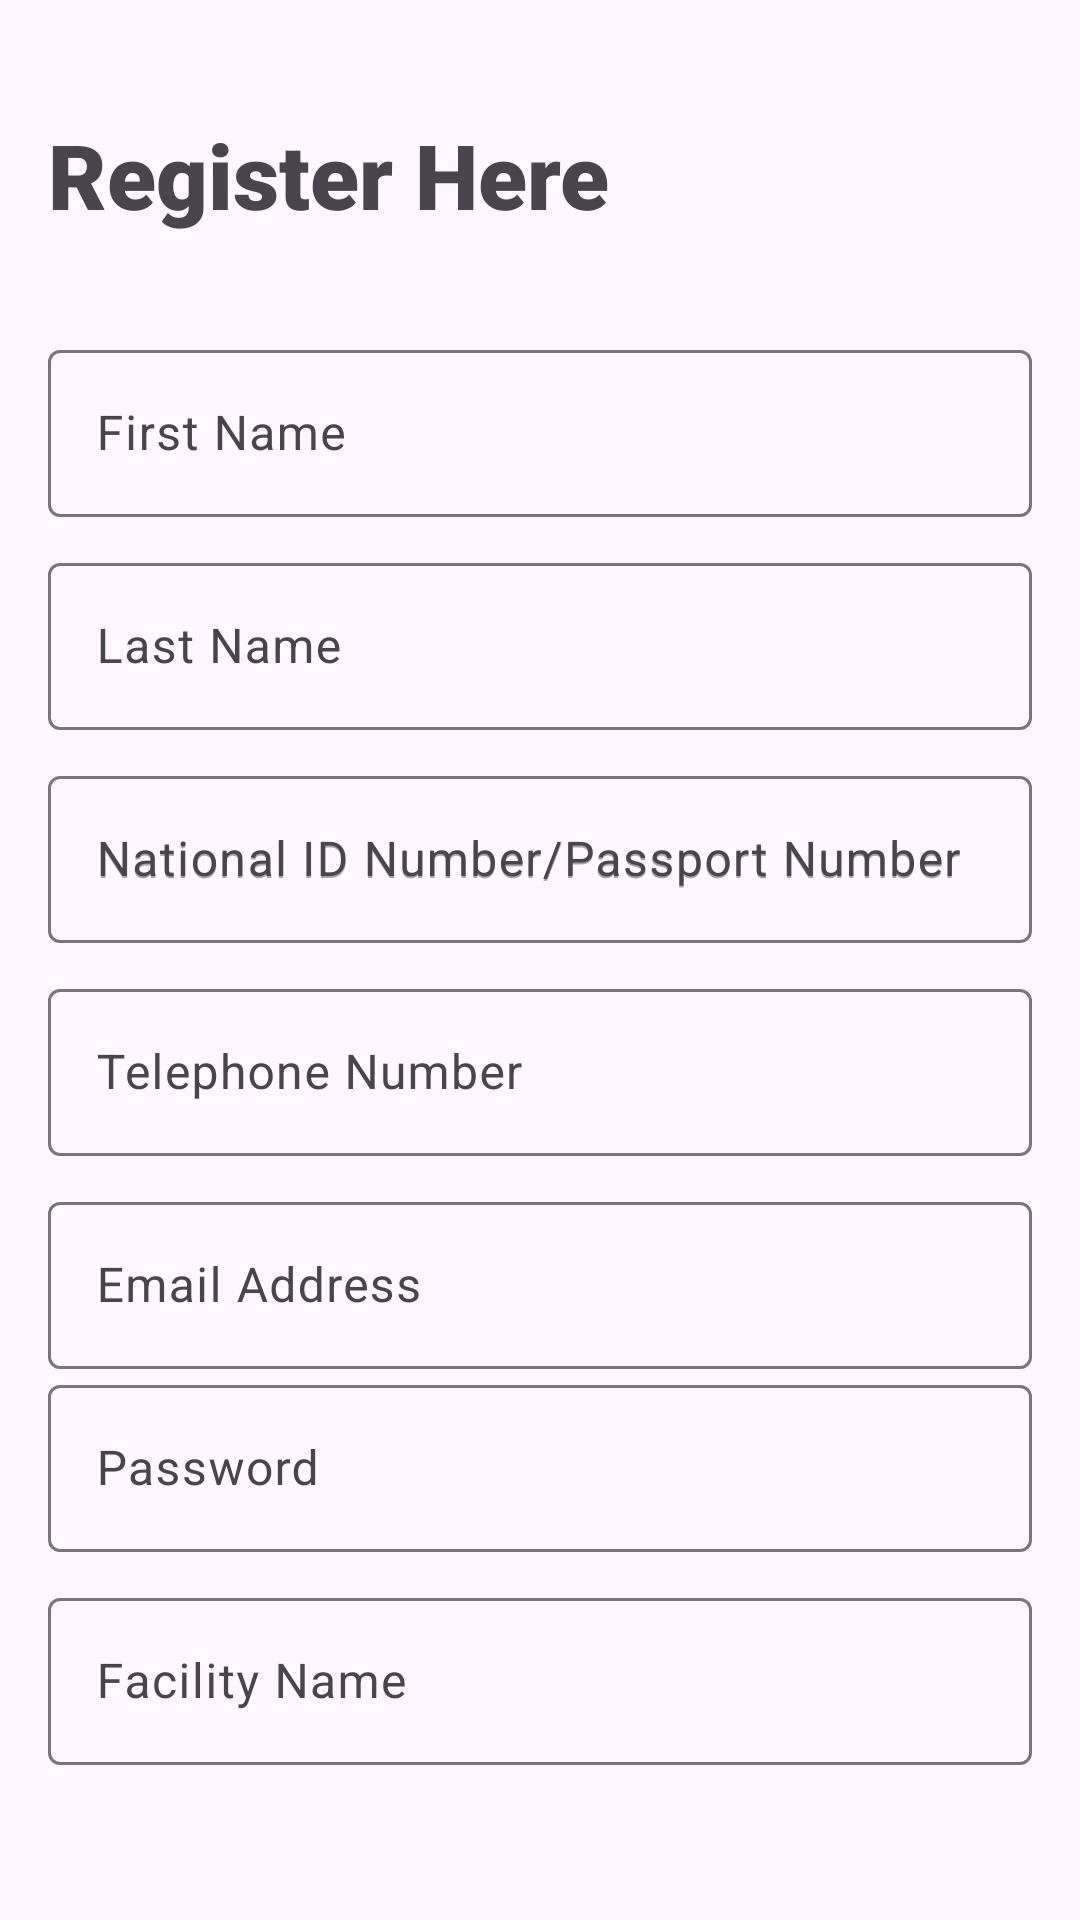

Android layout source for this screen:
<!-- AndroidManifest.xml: application theme Theme.Trial_App -->
<!-- res/layout/fragment_first.xml -->
<?xml version="1.0" encoding="utf-8"?>
<androidx.core.widget.NestedScrollView xmlns:android="http://schemas.android.com/apk/res/android"
    xmlns:app="http://schemas.android.com/apk/res-auto"
    xmlns:tools="http://schemas.android.com/tools"
    android:id="@+id/login_page"
    android:layout_width="match_parent"
    android:layout_height="match_parent"
    tools:context=".Registration">

    <LinearLayout
        android:orientation="vertical"
        android:layout_width="match_parent"
        android:layout_height="match_parent"
        android:padding="16dp">

        <TextView
            android:id="@+id/register"
            android:layout_width="wrap_content"
            android:layout_height="wrap_content"
            android:layout_marginTop="22dp"
            android:layout_marginBottom="33dp"
            android:fontFamily="sans-serif-black"
            android:text="Register Here"
            android:textSize="30sp"
            />

        <com.google.android.material.textfield.TextInputLayout
            android:layout_width="match_parent"
            android:layout_height="wrap_content"
            android:hint="First Name"
            >
        <EditText
            android:id="@+id/providerFirstName"
            android:layout_width="match_parent"
            android:layout_height="wrap_content"
            android:layout_marginTop="10dp"
            android:layout_marginBottom="10dp"
            android:ems="10"
            android:inputType="text"

            />
        </com.google.android.material.textfield.TextInputLayout>

        <com.google.android.material.textfield.TextInputLayout
            android:layout_width="match_parent"
            android:layout_height="wrap_content"
            android:hint="Last Name"
            >
        <EditText
            android:id="@+id/providerLastName"
            android:layout_width="match_parent"
            android:layout_height="wrap_content"
            android:layout_marginTop="10dp"
            android:layout_marginBottom="10dp"
            android:ems="10"
            android:inputType="text"
            android:hint=""
            />
        </com.google.android.material.textfield.TextInputLayout>

        <com.google.android.material.textfield.TextInputLayout
            android:layout_width="match_parent"
            android:layout_height="wrap_content"
            android:hint="National ID Number/Passport Number"
            >
        <EditText
            android:id="@+id/providerIdNumber"
            android:layout_width="match_parent"
            android:layout_height="wrap_content"
            android:layout_marginTop="10dp"
            android:layout_marginBottom="10dp"
            android:ems="10"
            android:hint="National ID Number/Passport Number"
            android:inputType="text"
            />
        </com.google.android.material.textfield.TextInputLayout>

        <com.google.android.material.textfield.TextInputLayout
            android:layout_width="match_parent"
            android:layout_height="wrap_content"
            android:hint="Telephone Number"
            >
        <EditText
            android:id="@+id/providerTelephone"
            android:layout_width="match_parent"
            android:layout_height="wrap_content"
            android:layout_marginTop="10dp"
            android:layout_marginBottom="10dp"
            android:ems="10"
            android:inputType="phone"
            android:hint=""
            />
        </com.google.android.material.textfield.TextInputLayout>

        <com.google.android.material.textfield.TextInputLayout
            android:layout_width="match_parent"
            android:layout_height="wrap_content"
            android:hint="Email Address"
           >

        <EditText
            android:id="@+id/providerEmail"
            android:layout_width="match_parent"
            android:layout_height="wrap_content"
            android:ems="10"
            android:inputType="textEmailAddress"
            />
        </com.google.android.material.textfield.TextInputLayout>

        <com.google.android.material.textfield.TextInputLayout
            android:layout_width="match_parent"
            android:layout_height="wrap_content"
            android:hint="Password"
            >
        <EditText
            android:id="@+id/providerPassword"
            android:layout_width="match_parent"
            android:layout_height="wrap_content"
            android:layout_marginTop="10dp"
            android:layout_marginBottom="10dp"
            android:inputType="textPassword"
            android:hint=""
            />
        </com.google.android.material.textfield.TextInputLayout>

        <com.google.android.material.textfield.TextInputLayout
            android:layout_width="match_parent"
            android:layout_height="wrap_content"
            android:hint="Facility Name"
            >
        <EditText
            android:id="@+id/facilityName"
            android:layout_width="match_parent"
            android:layout_height="wrap_content"
            android:layout_marginTop="10dp"
            android:layout_marginBottom="10dp"
            android:ems="10"
            android:inputType="text"
            android:hint=""
            />
        </com.google.android.material.textfield.TextInputLayout>

        <Button
            android:id="@+id/registerButton"
            android:layout_width="200dp"
            android:layout_height="wrap_content"
            android:layout_marginTop="50dp"
            android:layout_marginBottom="22dp"
            android:text="Register"
            android:textSize="20sp"
            />
    </LinearLayout>
</androidx.core.widget.NestedScrollView>
<!-- resources referenced by this layout -->
<resources>
  <style name="Theme.Trial_App" parent="Base.Theme.Trial_App" />
  <style name="Base.Theme.Trial_App" parent="Theme.Material3.DayNight.NoActionBar">
          
          
      </style>
</resources>
